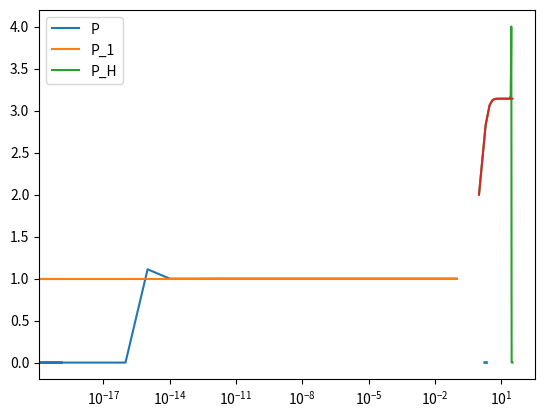

The matplotlib source for this figure:
import numpy as np

i = np.arange(0, 11, 1)
p = 10**5
q = 1 / 10**i

print("UNSTABLE: ", -p + np.sqrt(p**2 + q))
print("STABLE: ", q / (p + np.sqrt(p**2+q)))

import matplotlib.pyplot as plt
import numpy as np

f = lambda x: ((1 + x) - 1) / x
x = 1 / 10**(np.arange(1, 21))

print(f(x))
plt.semilogx(x, f(x), x,np.ones_like(x))


import numpy as np
import matplotlib.pyplot as plt

n = 34
b = np.zeros(n)
s = np.zeros(n)
p = np.zeros(n)

b[0] = 2
s[0] = 1

for i in range(1, n):
    p[i] = b[i - 1] * s[i - 1]
    b[i] = 2 * b[i - 1]
    s[i] = np.sqrt((1.0 - np.sqrt(1 - s[i - 1]**2)) / 2.0)

bs=np.zeros(n)
ss=np.zeros(n)
ps=np.zeros(n)

bs[0]=2
ss[0]=1
for i in range(1, n):
    ps[i] = bs[i - 1] * ss[i - 1]
    bs[i] = 2 * bs[i - 1]
    ss[i] = ss[i - 1] / np.sqrt((2.0 * (1.0 + np.sqrt(1.0 - ss[i - 1]**2))))

plt.plot(np.arange(1,n),p[1:n],np.arange(1,n),ps[1:n])

plt.show()

import numpy as np

N = 100

import numpy as np

k=np.arange(0,-21.0,-1)
h=10.0**k
x = 1

f = lambda x: np.sin(x)
df = lambda x: np.cos(x)
i = lambda x, h: (f(x + h) - f(x)) / h

e = np.abs(df(x) - i(x, h)) / np.abs(df(x))

print("f(x): ", f(x))
print("\nf'(x): ", df(x)) 
print("\nlim h->0 ", i(x, h))
print("\ne rel: ", e)

import numpy as np
import matplotlib.pyplot as plt

def alg(a, x):
    p = a[0] * np.ones_like(x)
    r = 1
    for i in range(1, a.shape[0]):
        r = r * x
        p += a[i] * r
    return p

def horner(a, x):
    n = a.shape[0]
    p = a[n - 1] * np.ones_like(x)
    for i in range(2, n + 1):
        p = p * x + a[n - i] 
    return p

n = 1000000

p1 = lambda x: x**8 - 16 * x**7 + 112 * x**6 - 448 * x**5 + 1120 * x**4 - 1792 * x ** 3 + 1792 * x**2 - 1024 * x + 256
a1 = np.array([256, -1024, 1792, -1792, 1120, -448, 112, -16 ,1], dtype=float);
x1 = np.linspace(1.8, 2.2, n)

p2 = lambda x: x**11 - 8 * x**9 + 28 * x**6 - 7 * x**4 + 12  * x**3 - 4 * x + 1
x2 = np.linspace(-5, 5, n)

plt.plot(x1, alg(a1, x1), x1, horner(a1,x1))
plt.show()

import matplotlib.pyplot as plt
import numpy as np

f = lambda x: (x - 2.0)**8

n = 10000
x1 = np.linspace(1.8, 2.2, n)
x2 = np.linspace(1.9, 2.1, n)
x3 = np.linspace(1.92, 2.08, n)
x4 = np.linspace(1.93, 2.07, n)
x5 = np.linspace(1.94, 2.06, n)

plt.plot(x1, f(x1), x1, alg(a1, x1), x1, horner(a1, x1))
plt.legend(['P','P_1','P_H'])
plt.show()

plt.plot(x2, f(x2), x2, alg(a1, x2), x2, horner(a1, x2))
plt.legend(['P','P_1','P_H'])
plt.show()

plt.plot(x3, f(x3), x3, alg(a1, x3), x3, horner(a1, x3))
plt.legend(['P','P_1','P_H'])
plt.show()

plt.plot(x4, f(x4), x4, alg(a1, x4), x4, horner(a1, x4))
plt.legend(['P','P_1','P_H'])
plt.show()

plt.plot(x4, f(x4), x4, alg(a1, x4), x4, horner(a1, x4))
plt.legend(['P','P_1','P_H'])
plt.show()